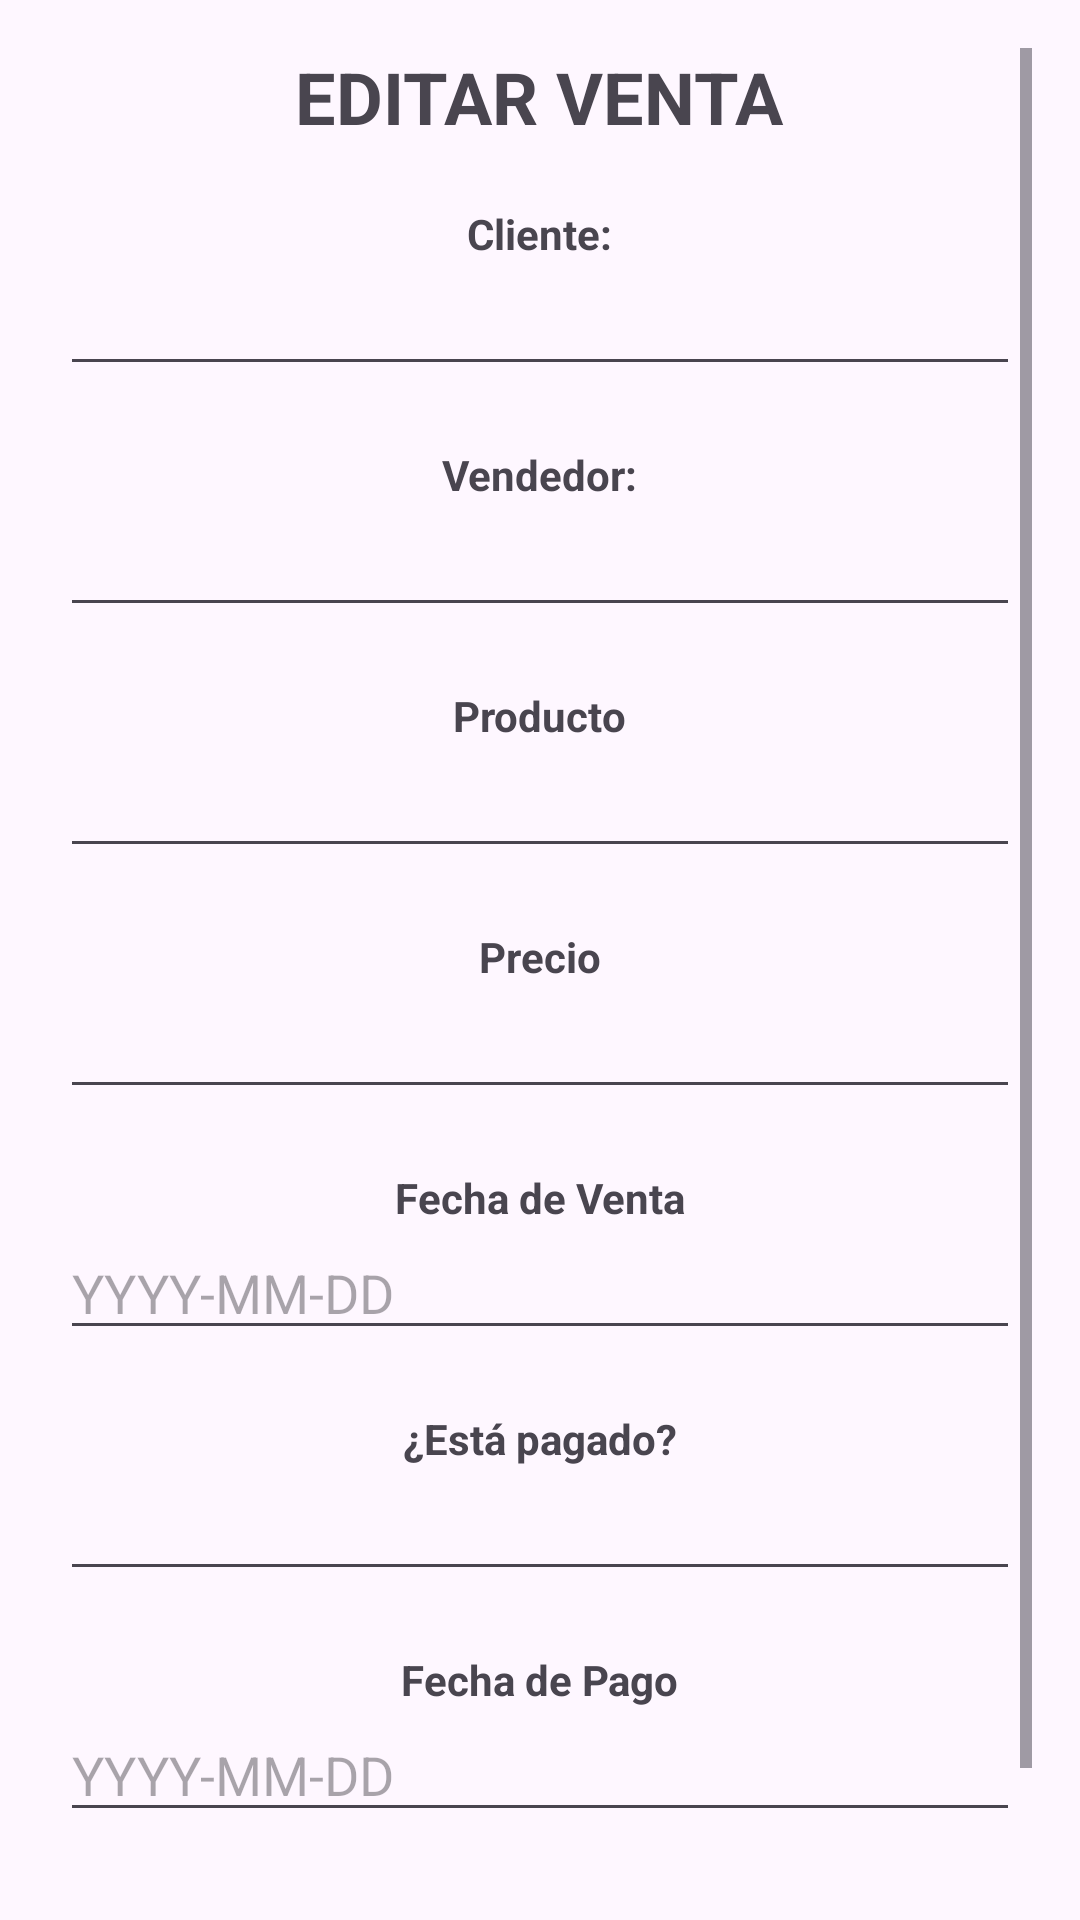

Layout XML and referenced resources for this Android screen:
<!-- AndroidManifest.xml: application theme Theme.TheRockMovilApi -->
<!-- res/layout/fragment_editar_venta.xml -->
<?xml version="1.0" encoding="utf-8"?>
<ScrollView
    xmlns:android="http://schemas.android.com/apk/res/android"
    android:layout_width="match_parent"
    android:layout_height="match_parent"
    android:padding="16dp">

    <LinearLayout
        android:layout_width="match_parent"
        android:layout_height="wrap_content"
        android:orientation="vertical"
        android:gravity="center_horizontal">

        
        <TextView
            android:layout_width="wrap_content"
            android:layout_height="wrap_content"
            android:text="EDITAR VENTA"
            android:textSize="24sp"
            android:textStyle="bold"
            android:textColor="@color/red"
            android:layout_marginBottom="20dp" />

        
        <TextView
            android:layout_width="wrap_content"
            android:layout_height="wrap_content"
            android:text="Cliente:"
            android:textStyle="bold" />
        <EditText
            android:id="@+id/venta_cliente_editado"
            android:layout_width="320dp"
            android:layout_height="wrap_content"
            android:layout_marginBottom="20dp" />

        
        <TextView
            android:layout_width="wrap_content"
            android:layout_height="wrap_content"
            android:text="Vendedor:"
            android:textStyle="bold" />
        <EditText
            android:id="@+id/venta_vendedor_editado"
            android:layout_width="320dp"
            android:layout_height="wrap_content"
            android:layout_marginBottom="20dp" />

        
        <TextView
            android:layout_width="wrap_content"
            android:layout_height="wrap_content"
            android:text="Producto"
            android:textStyle="bold" />
        <EditText
            android:id="@+id/venta_producto_editado"
            android:layout_width="320dp"
            android:layout_height="wrap_content"
            android:layout_marginBottom="20dp" />

        
        <TextView
            android:layout_width="wrap_content"
            android:layout_height="wrap_content"
            android:text="Precio"
            android:textStyle="bold" />
        <EditText
            android:id="@+id/venta_precio_editado"
            android:layout_width="320dp"
            android:layout_height="wrap_content"
            android:inputType="numberDecimal"
            android:layout_marginBottom="20dp" />

        
        <TextView
            android:layout_width="wrap_content"
            android:layout_height="wrap_content"
            android:text="Fecha de Venta"
            android:textStyle="bold" />
        <EditText
            android:id="@+id/venta_fechaventa_editado"
            android:layout_width="320dp"
            android:layout_height="wrap_content"
            android:hint="YYYY-MM-DD"
            android:layout_marginBottom="20dp" />

        
        <TextView
            android:layout_width="wrap_content"
            android:layout_height="wrap_content"
            android:text="¿Está pagado?"
            android:textStyle="bold" />

        <EditText
            android:id="@+id/venta_pagado_editado"
            android:layout_width="320dp"
            android:layout_height="wrap_content"
            android:layout_marginBottom="20dp" />

        
        <TextView
            android:layout_width="wrap_content"
            android:layout_height="wrap_content"
            android:text="Fecha de Pago"
            android:textStyle="bold" />
        <EditText
            android:id="@+id/venta_fecha_pago_editado"
            android:layout_width="320dp"
            android:layout_height="wrap_content"
            android:hint="YYYY-MM-DD"
            android:layout_marginBottom="20dp" />

        
        <Button
            android:id="@+id/btn_update_venta"
            android:layout_width="wrap_content"
            android:layout_height="wrap_content"
            android:text="Guardar Venta" />

    </LinearLayout>
</ScrollView>
<!-- resources referenced by this layout -->
<resources>
  <style name="Theme.TheRockMovilApi" parent="Base.Theme.TheRockMovilApi" />
  <style name="Base.Theme.TheRockMovilApi" parent="Theme.Material3.DayNight.NoActionBar">
          
          
      </style>
</resources>
